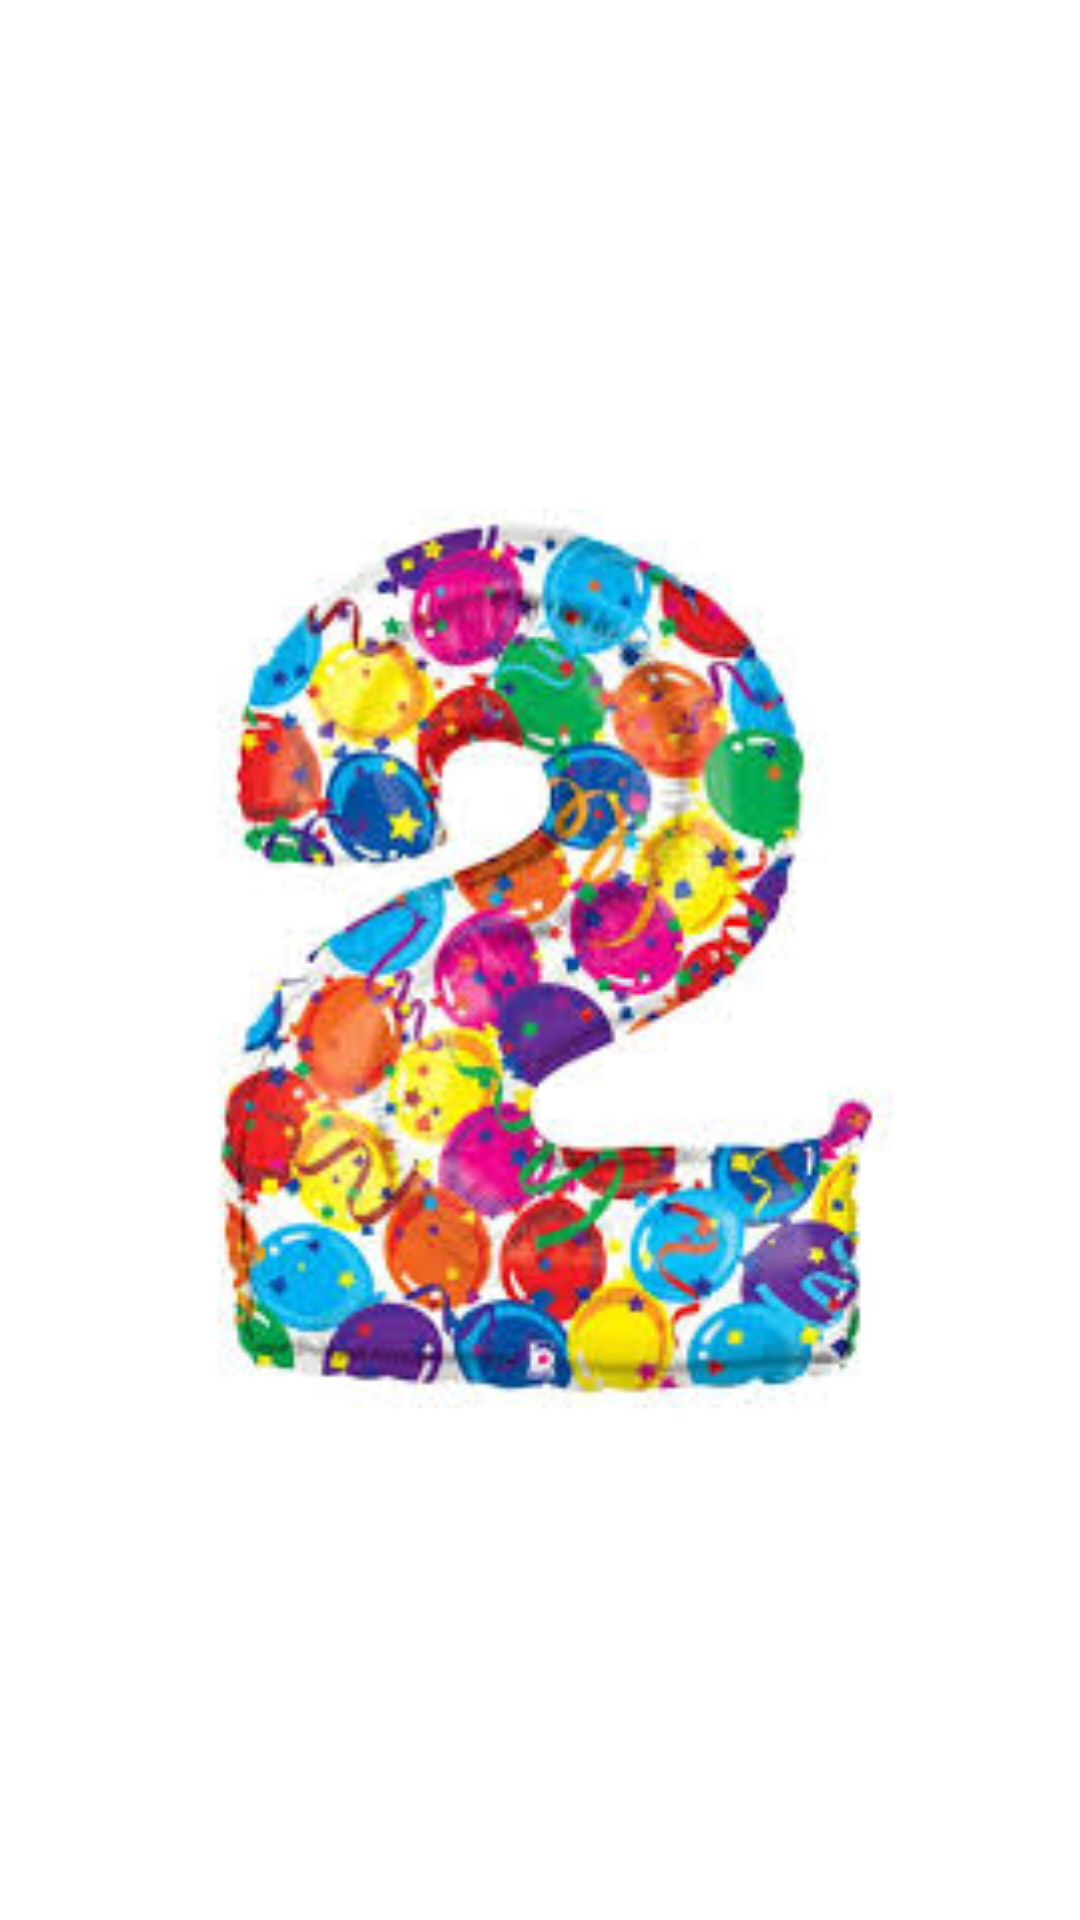

Layout XML and referenced resources for this Android screen:
<!-- AndroidManifest.xml: application theme Theme.Devoirsanaeattak -->
<!-- res/layout/activity_deux.xml -->
<?xml version="1.0" encoding="utf-8"?>
<androidx.constraintlayout.widget.ConstraintLayout xmlns:android="http://schemas.android.com/apk/res/android"
    xmlns:app="http://schemas.android.com/apk/res-auto"
    xmlns:tools="http://schemas.android.com/tools"
    android:layout_width="match_parent"
    android:layout_height="match_parent"
    tools:context=".DeuxActivity">

    <ImageView
        android:id="@+id/deux"
        android:layout_width="301dp"
        android:layout_height="385dp"
        android:layout_marginStart="130dp"
        android:layout_marginTop="130dp"
        android:layout_marginEnd="130dp"
        android:layout_marginBottom="130dp"
        app:layout_constraintBottom_toBottomOf="parent"
        app:layout_constraintEnd_toEndOf="parent"
        app:layout_constraintStart_toStartOf="parent"
        app:layout_constraintTop_toTopOf="parent"
        app:srcCompat="@drawable/i2" />

    <ImageView
        android:id="@+id/b2"
        android:layout_width="158dp"
        android:layout_height="122dp"
        android:layout_marginStart="5dp"
        android:layout_marginTop="5dp"
        android:layout_marginBottom="5dp"
        app:layout_constraintBottom_toTopOf="@+id/deux"
        app:layout_constraintStart_toStartOf="parent"
        app:layout_constraintTop_toTopOf="parent"
        app:srcCompat="@drawable/back" />

    <ImageView
        android:id="@+id/lire2"
        android:layout_width="128dp"
        android:layout_height="128dp"
        android:layout_marginStart="130dp"
        android:layout_marginTop="30dp"
        android:layout_marginBottom="50dp"
        app:layout_constraintBottom_toBottomOf="parent"
        app:layout_constraintStart_toStartOf="parent"
        app:layout_constraintTop_toBottomOf="@+id/deux"
        app:srcCompat="@drawable/icon1" />

</androidx.constraintlayout.widget.ConstraintLayout>
<!-- resources referenced by this layout -->
<resources>
  <!-- drawable i2: jpg bitmap (drawable, 17817 bytes) -->
  <style name="Theme.Devoirsanaeattak" parent="Theme.MaterialComponents.DayNight.DarkActionBar">
          
          <item name="colorPrimary">@color/purple_500</item>
          <item name="colorPrimaryVariant">@color/purple_700</item>
          <item name="colorOnPrimary">@color/white</item>
          
          <item name="colorSecondary">@color/teal_200</item>
          <item name="colorSecondaryVariant">@color/teal_700</item>
          <item name="colorOnSecondary">@color/black</item>
          
          <item name="android:statusBarColor" tools:targetApi="l">?attr/colorPrimaryVariant</item>
          
      </style>
  <!-- not gathered from this repository: default colours our renderer supplied (Android Studio template values) -->
  <color name="purple_500">#FF6200EE</color>
  <color name="purple_700">#FF3700B3</color>
  <color name="teal_200">#FF03DAC5</color>
  <color name="teal_700">#FF018786</color>
  <color name="black">#FF000000</color>
  <color name="white">#FFFFFFFF</color>
</resources>
